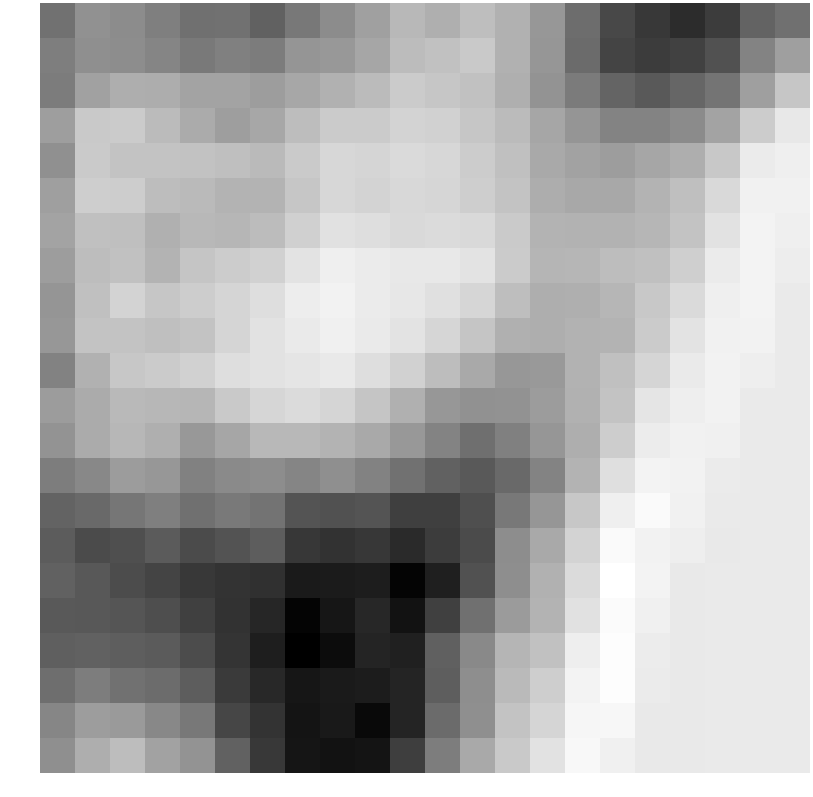

The data file committed next to this chart (first rows):
-0.171391, 0.595175, 0.473142, 0.164430, -0.190930, -0.138985, -0.563110, -0.010607, 0.490038, 0.965113, 1.540820, 1.324514, 1.686138, 1.363526, 0.750375, -0.265982, -1.141254, -1.545001, -1.790058, -1.448087, -0.498265, -0.195144
0.1358, 0.5594, 0.5031, 0.3193, 0.02437, 0.1878, 0.09936, 0.7058, 0.7673, 1.102, 1.623, 1.757, 1.952, 1.372, 0.7191, -0.3142, -1.258, -1.422, -1.318, -0.9111, 0.272, 0.9305
0.1045, 0.9938, 1.282, 1.275, 1.034, 1.055, 0.8939, 1.118, 1.371, 1.601, 1.995, 1.876, 1.76, 1.312, 0.6629, 0.06747, -0.4797, -0.7186, -0.445, -0.09049, 0.9279, 1.868
0.8986, 1.939, 1.997, 1.607, 1.213, 0.9186, 1.114, 1.644, 2, 1.994, 2.186, 2.125, 1.86, 1.602, 1.093, 0.703, 0.2926, 0.2897, 0.4638, 1.042, 2.009, 2.69
0.5708, 1.962, 1.804, 1.826, 1.773, 1.69, 1.592, 1.954, 2.27, 2.235, 2.354, 2.288, 2.011, 1.729, 1.182, 1.014, 0.8837, 1.092, 1.29, 1.927, 2.764, 2.864
0.9285, 2.065, 2.037, 1.643, 1.579, 1.43, 1.44, 1.862, 2.267, 2.209, 2.302, 2.242, 2.06, 1.798, 1.263, 1.143, 1.15, 1.413, 1.694, 2.327, 2.913, 2.909
1.023, 1.716, 1.698, 1.332, 1.533, 1.495, 1.636, 2.119, 2.523, 2.439, 2.329, 2.367, 2.328, 1.974, 1.416, 1.39, 1.381, 1.477, 1.819, 2.536, 2.937, 2.852
0.889, 1.644, 1.743, 1.424, 1.84, 2.022, 2.142, 2.575, 2.852, 2.749, 2.68, 2.684, 2.559, 1.981, 1.454, 1.479, 1.642, 1.72, 2.081, 2.76, 2.962, 2.8
0.6889, 1.721, 2.172, 1.862, 2.038, 2.23, 2.435, 2.804, 2.927, 2.758, 2.65, 2.488, 2.254, 1.689, 1.297, 1.325, 1.476, 1.909, 2.349, 2.853, 2.97, 2.742
0.7412, 1.786, 1.805, 1.714, 1.831, 2.24, 2.542, 2.737, 2.881, 2.723, 2.58, 2.252, 1.847, 1.348, 1.289, 1.379, 1.442, 1.985, 2.571, 2.905, 2.929, 2.731
0.2332, 1.363, 1.893, 1.98, 2.122, 2.443, 2.541, 2.609, 2.708, 2.437, 2.135, 1.661, 1.172, 0.7541, 0.7964, 1.379, 1.716, 2.219, 2.74, 2.917, 2.824, 2.73
0.8692, 1.23, 1.559, 1.504, 1.498, 1.948, 2.248, 2.371, 2.232, 1.844, 1.344, 0.7337, 0.6017, 0.6213, 0.8624, 1.358, 1.822, 2.625, 2.835, 2.914, 2.742, 2.73
0.6459, 1.216, 1.501, 1.307, 0.7592, 1.091, 1.529, 1.535, 1.433, 1.172, 0.7603, 0.2577, -0.215, 0.1817, 0.7077, 1.292, 2.026, 2.783, 2.894, 2.881, 2.728, 2.729
0.1138, 0.3879, 0.865, 0.738, 0.204, 0.4344, 0.496, 0.3218, 0.5501, 0.2487, -0.1581, -0.5571, -0.7563, -0.3342, 0.287, 1.443, 2.464, 2.949, 2.921, 2.764, 2.725, 2.729
-0.5142, -0.3408, -0.04917, 0.1621, -0.1869, 0.01699, -0.1293, -0.8763, -0.9267, -0.8727, -1.367, -1.367, -0.9864, 0.008080, 0.7139, 1.894, 2.842, 3.112, 2.908, 2.722, 2.727, 2.73
-0.6846, -1.07, -0.9788, -0.6907, -1.071, -0.8985, -0.6372, -1.55, -1.69, -1.549, -1.878, -1.434, -1.082, 0.491, 1.175, 2.185, 3.116, 2.932, 2.83, 2.719, 2.727, 2.731
-0.5462, -0.7592, -1.066, -1.251, -1.531, -1.66, -1.715, -2.261, -2.228, -2.182, -2.786, -2.132, -0.9243, 0.5382, 1.356, 2.376, 3.249, 2.959, 2.713, 2.723, 2.727, 2.731
-0.7235, -0.7675, -0.8409, -1.021, -1.345, -1.68, -1.98, -2.791, -2.354, -1.954, -2.447, -1.344, -0.198, 0.8272, 1.407, 2.519, 3.132, 2.887, 2.712, 2.722, 2.729, 2.732
-0.595, -0.5202, -0.6246, -0.7068, -1.058, -1.607, -2.151, -2.892, -2.593, -2.004, -2.089, -0.5856, 0.411, 1.462, 1.738, 2.84, 3.191, 2.78, 2.716, 2.724, 2.729, 2.734
-0.2362, 0.1208, -0.1715, -0.2821, -0.6536, -1.486, -1.899, -2.349, -2.267, -2.199, -2.007, -0.6155, 0.5317, 1.583, 2.067, 2.983, 3.189, 2.757, 2.717, 2.725, 2.729, 2.732
0.3259, 0.887, 0.8099, 0.3796, -0.007136, -1.202, -1.658, -2.411, -2.285, -2.672, -2.026, -0.3159, 0.5477, 1.794, 2.239, 3.016, 3.051, 2.721, 2.72, 2.723, 2.73, 2.732
0.5538, 1.304, 1.654, 1.004, 0.6697, -0.5557, -1.514, -2.385, -2.449, -2.411, -1.389, 0.111, 1.167, 1.93, 2.54, 3.076, 2.887, 2.712, 2.72, 2.723, 2.729, 2.734
